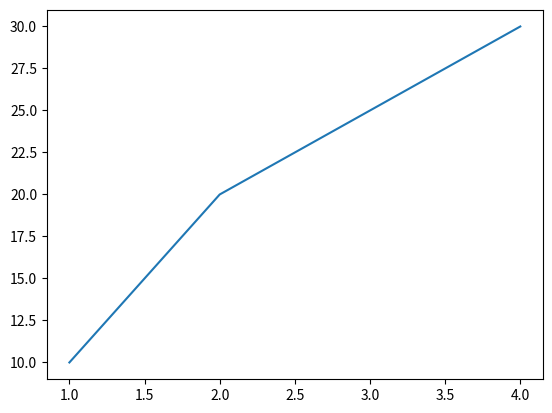

Write Python code to recreate this figure.
import matplotlib.pyplot as plt
plt.plot([1, 2, 3, 4], [10, 20, 25, 30])
plt.show()